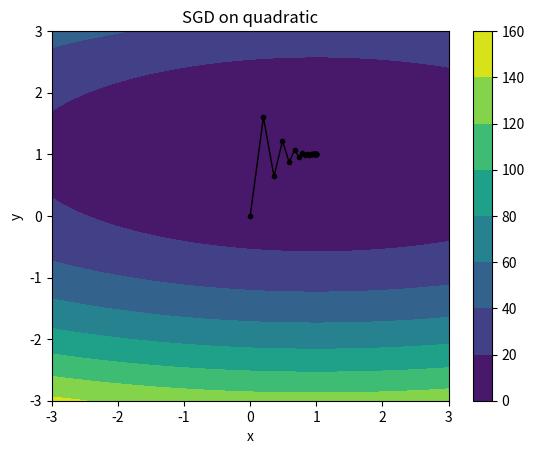

The matplotlib source for this figure:
# optimization.py

import argparse
import numpy as np
import scipy.special
import matplotlib.pyplot as plt

###
OPTIMAL_STEP_SIZE = .1  # tipping point around lr = 0.12

###

def _parse_args():
    """
    Command-line arguments to the system.
    :return: the parsed args bundle
    """
    parser = argparse.ArgumentParser(description='optimization.py')
    parser.add_argument('--func', type=str, default='QUAD', help='function to optimize (QUAD or NN)')
    parser.add_argument('--lr', type=float, default=OPTIMAL_STEP_SIZE, help='learning rate')
    parser.add_argument('--weight_decay', type=float, default=0., help='weight decay')
    parser.add_argument('--epochs', type=int, default=25, help='number of epochs')
    args = parser.parse_args()
    return args


def quadratic(x1, x2):
    """
    Quadratic function of two variables
    :param x1: first coordinate
    :param x2: second coordinate
    :return:
    """
    return (x1 - 1) ** 2 + 8 * (x2 - 1) ** 2


def quadratic_grad(x1, x2):
    """
    Should return a numpy array containing the gradient of the quadratic function defined above evaluated at the point
    :param x1: first coordinate
    :param x2: second coordinate
    :return: a two-dimensional numpy array containing the gradient
    """

    return np.array((2 * (x1 - 1), 16 * (x2 - 1)))


def sgd_test_quadratic(args):
    xlist = np.linspace(-3.0, 3.0, 100)
    ylist = np.linspace(-3.0, 3.0, 100)
    X, Y = np.meshgrid(xlist, ylist)
    Z = quadratic(X, Y)
    plt.figure()

    # Track the points visited here
    points_history = []
    curr_point = np.array([0, 0])
    # print("curr_point:", curr_point)
    for iter in range(0, args.epochs):
        grad = quadratic_grad(curr_point[0], curr_point[1])
        # print("grad:", grad)
        if len(grad) != 2:
            raise Exception("Gradient must be a two-dimensional array (vector containing [df/dx1, df/dx2])")
        next_point = curr_point - args.lr * grad
        points_history.append(curr_point)
        print("Point after epoch %i: %s" % (iter, repr(next_point)))
        curr_point = next_point
    points_history.append(curr_point)
    cp = plt.contourf(X, Y, Z)
    plt.colorbar(cp)
    plt.plot([p[0] for p in points_history], [p[1] for p in points_history], color='k', linestyle='-', linewidth=1,
             marker=".")
    plt.title('SGD on quadratic')
    plt.xlabel('x')
    plt.ylabel('y')
    plt.show()
    exit()


if __name__ == '__main__':
    args = _parse_args()
    sgd_test_quadratic(args)
